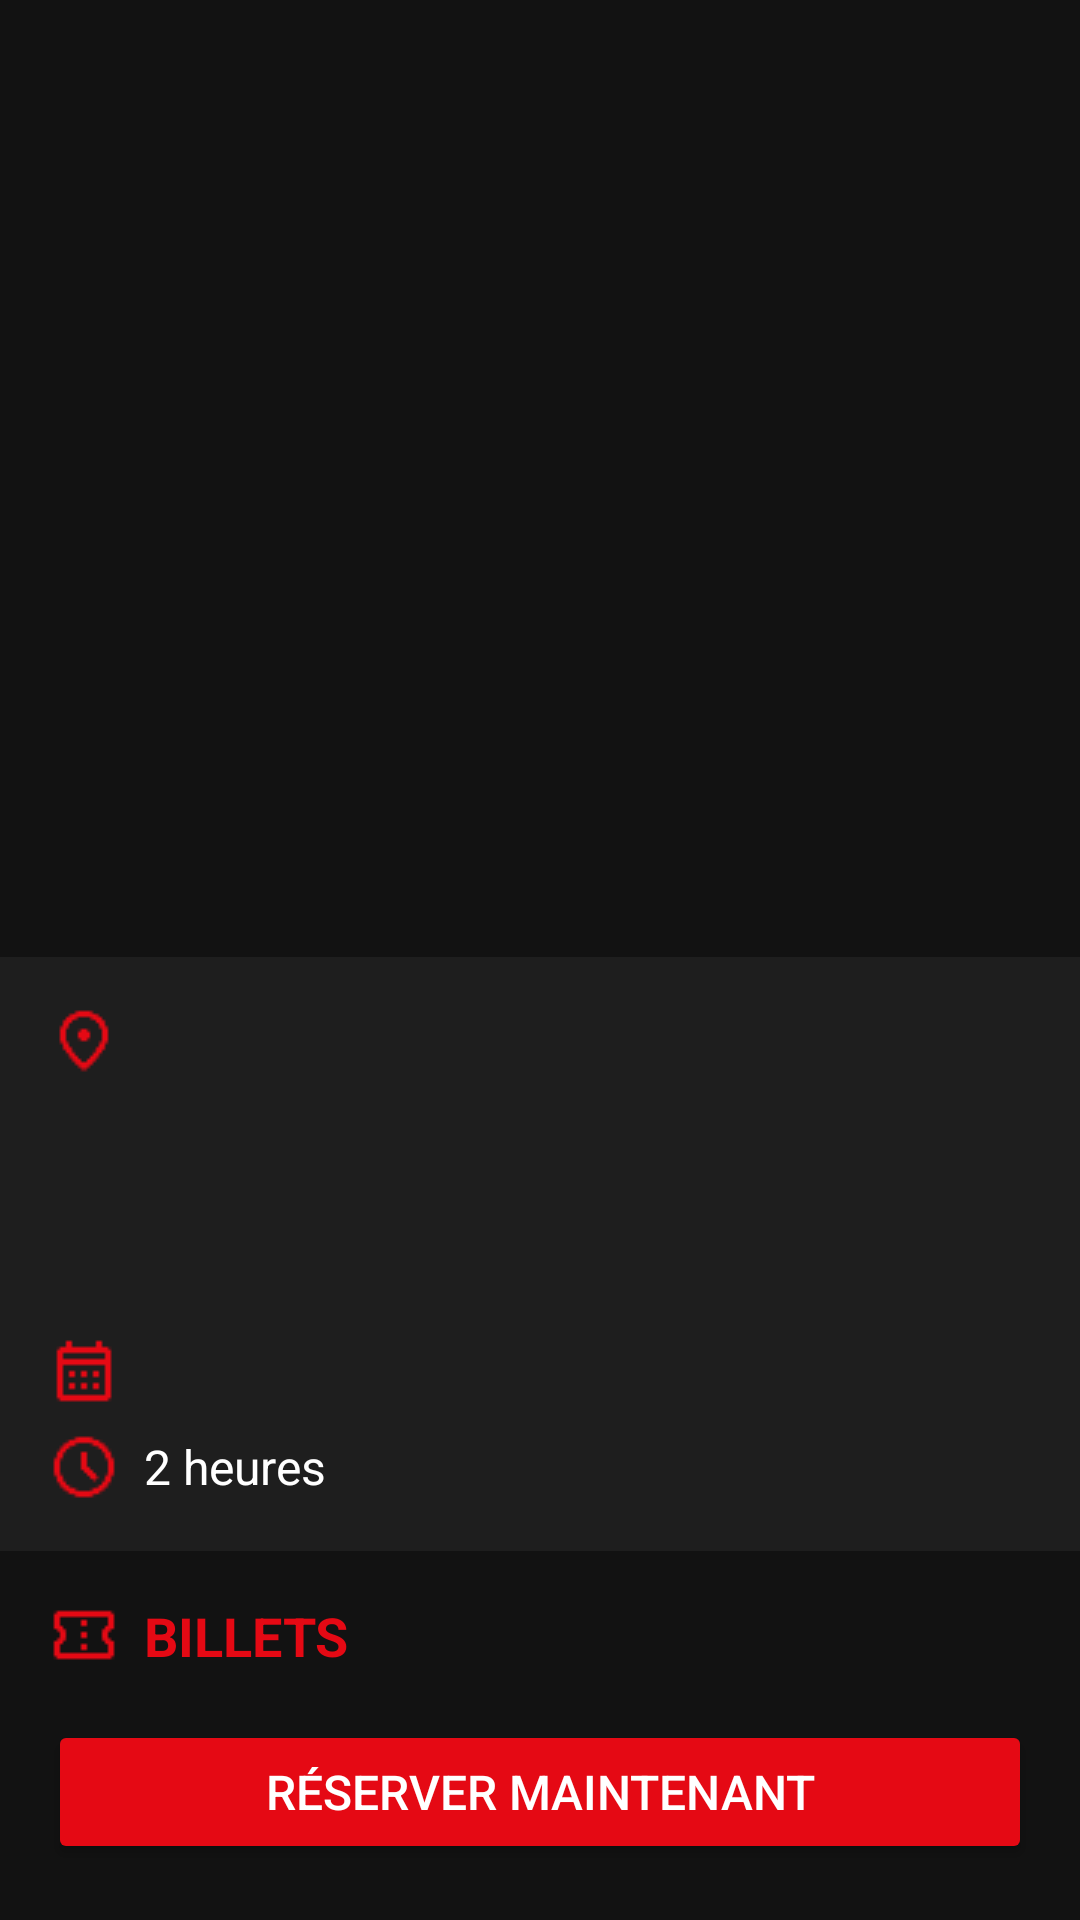

The Android layout XML behind this screen, and the referenced resources:
<!-- AndroidManifest.xml: application theme Theme.Artina -->
<!-- res/layout/activity_detail_spectacle.xml -->
<?xml version="1.0" encoding="utf-8"?>
<ScrollView xmlns:android="http://schemas.android.com/apk/res/android"
    android:layout_width="match_parent"
    android:layout_height="match_parent"
    xmlns:app="http://schemas.android.com/apk/res-auto"
    android:background="#121212">

    <LinearLayout
        android:layout_width="match_parent"
        android:layout_height="wrap_content"
        android:orientation="vertical">

        
        <ImageView
            android:id="@+id/detail_image"
            android:layout_width="match_parent"
            android:layout_height="220dp"
            android:scaleType="centerCrop"
           />

        
        <LinearLayout
            android:layout_width="match_parent"
            android:layout_height="wrap_content"
            android:orientation="vertical"
            android:padding="16dp">

            <TextView
                android:id="@+id/detail_titre"
                android:layout_width="match_parent"
                android:layout_height="wrap_content"
                android:textColor="#FFFFFF"
                android:textSize="22sp"
                android:textStyle="bold"
                android:lineSpacingMultiplier="1.2"
                />

            <TextView
                android:id="@+id/lieuSpectacle"
                android:layout_width="match_parent"
                android:layout_height="wrap_content"
                android:layout_marginTop="8dp"
                android:textColor="#B3B3B3"
                android:textSize="16sp"
               />

          
        </LinearLayout>
        
        <LinearLayout
            android:layout_width="match_parent"
            android:layout_height="wrap_content"
            android:orientation="vertical"
            android:background="#1E1E1E"
            android:padding="16dp"
            android:layout_marginTop="8dp">

            
            <LinearLayout
                android:layout_width="match_parent"
                android:layout_height="wrap_content"
                android:orientation="horizontal"
                android:gravity="center_vertical"
                android:layout_marginBottom="8dp">

                <ImageView
                    android:layout_width="24dp"
                    android:layout_height="24dp"
                    android:src="@drawable/location_white"
                    app:tint="#E50914"/>

                <TextView
                    android:id="@+id/lieuNom"
                    android:layout_width="match_parent"
                    android:layout_height="wrap_content"
                    android:textColor="#FFFFFF"
                    android:textSize="16sp"
                    android:textStyle="bold"/>
            </LinearLayout>

            


            
            <TextView
                android:id="@+id/lieuAdresse"
                android:layout_width="match_parent"
                android:layout_height="wrap_content"
                android:layout_marginTop="4dp"
                android:textColor="#B3B3B3"
                android:textSize="14sp"/>

            
            <TextView
                android:id="@+id/lieuVille"
                android:layout_width="match_parent"
                android:layout_height="wrap_content"
                android:layout_marginTop="4dp"
                android:textColor="#B3B3B3"
                android:textSize="14sp"/>
        </LinearLayout>

        <LinearLayout
            android:layout_width="match_parent"
            android:layout_height="wrap_content"
            android:background="#1E1E1E"
            android:padding="16dp"
            android:orientation="vertical">

            
            <LinearLayout
                android:layout_width="match_parent"
                android:layout_height="wrap_content"
                android:orientation="horizontal"
                android:gravity="center_vertical">

                <ImageView
                    android:layout_width="24dp"
                    android:layout_height="24dp"
                    android:src="@drawable/ic_calendar"
                    app:tint="#E50914"/>

                <TextView
                    android:id="@+id/dateHeureSpectacleDetail"
                    android:layout_width="wrap_content"
                    android:layout_height="wrap_content"
                    android:layout_marginStart="8dp"
                    android:textColor="#FFFFFF"
                    android:textSize="16sp"/>
            </LinearLayout>

            
            <LinearLayout
                android:layout_width="match_parent"
                android:layout_height="wrap_content"
                android:layout_marginTop="8dp"
                android:orientation="horizontal"
                android:gravity="center_vertical">

                <ImageView
                    android:layout_width="24dp"
                    android:layout_height="24dp"
                    android:src="@drawable/ic_clock"
                    app:tint="#E50914"/>

                <TextView
                    android:id="@+id/dureeSpectacleDetail"
                    android:layout_width="wrap_content"
                    android:layout_height="wrap_content"
                    android:layout_marginStart="8dp"
                    android:textColor="#FFFFFF"
                    android:text="2 heures"
                    android:textSize="16sp"/>
            </LinearLayout>
        </LinearLayout>


        <LinearLayout
            android:layout_width="match_parent"
            android:layout_height="wrap_content"
            android:orientation="horizontal"
            android:gravity="center_vertical"
            android:layout_marginTop="16dp"
            android:layout_marginStart="16dp">

            
            <ImageView
                android:layout_width="24dp"
                android:layout_height="24dp"
                android:layout_marginEnd="8dp"
                android:src="@drawable/ticket"
                app:tint="#E50914"/>

            
            <TextView
                android:layout_width="wrap_content"
                android:layout_height="wrap_content"
                android:text="BILLETS"
                android:textColor="#E50914"
                android:textSize="18sp"
                android:textStyle="bold"/>
        </LinearLayout>
        
        <androidx.recyclerview.widget.RecyclerView
            android:id="@+id/recyclerViewBillets"
            android:layout_width="match_parent"
            android:layout_height="wrap_content"/>

        

        
        <Button
            android:id="@+id/btnReserver"
            android:layout_width="match_parent"
            android:layout_height="wrap_content"
            android:layout_margin="16dp"
            android:backgroundTint="#E50914"
            android:text="RÉSERVER MAINTENANT"
            android:textColor="#FFFFFF"
            android:textAllCaps="false"
            android:textSize="16sp"/>
    </LinearLayout>
</ScrollView>
<!-- resources referenced by this layout -->
<resources>
  <!-- drawable ic_calendar: png bitmap (drawable, 198 bytes) -->
  <!-- drawable ic_clock: png bitmap (drawable, 464 bytes) -->
  <!-- drawable location_white: png bitmap (drawable, 490 bytes) -->
  <!-- drawable ticket: png bitmap (drawable, 231 bytes) -->
  <style name="Theme.Artina" parent="Base.Theme.Artina" />
  <style name="Base.Theme.Artina" parent="Theme.Material3.DayNight.NoActionBar">
          
          
      </style>
</resources>
